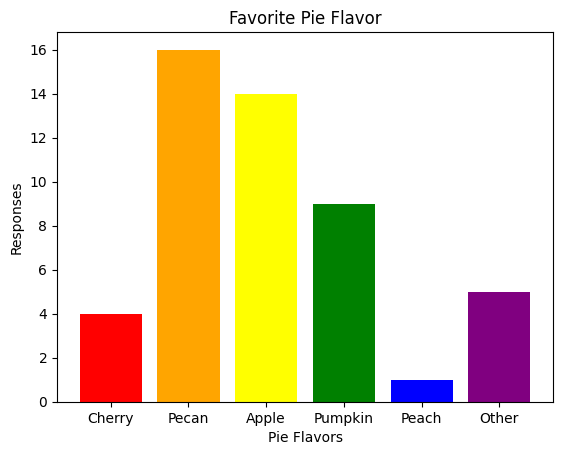

Generate this figure with matplotlib:
import numpy as np
import matplotlib.pyplot as pp
import matplotlib.pyplot as pp; pp.rcdefaults()

#This data from our survey!
x = ['Cherry', 'Pecan', 'Apple', 'Pumpkin', 'Peach', 'Other']
y_pos = np.arange(len(x))
y = [4, 16, 14, 9, 1, 5]

#Use barh if you want a horizontal bar chart
colors = ['red', 'orange', 'yellow', 'green', 'blue', 'purple']
pp.bar(y_pos, y, align='center', color=colors)
pp.xticks(y_pos, x)
pp.ylabel('Responses')
pp.xlabel('Pie Flavors')
pp.title('Favorite Pie Flavor')
pp.show()
